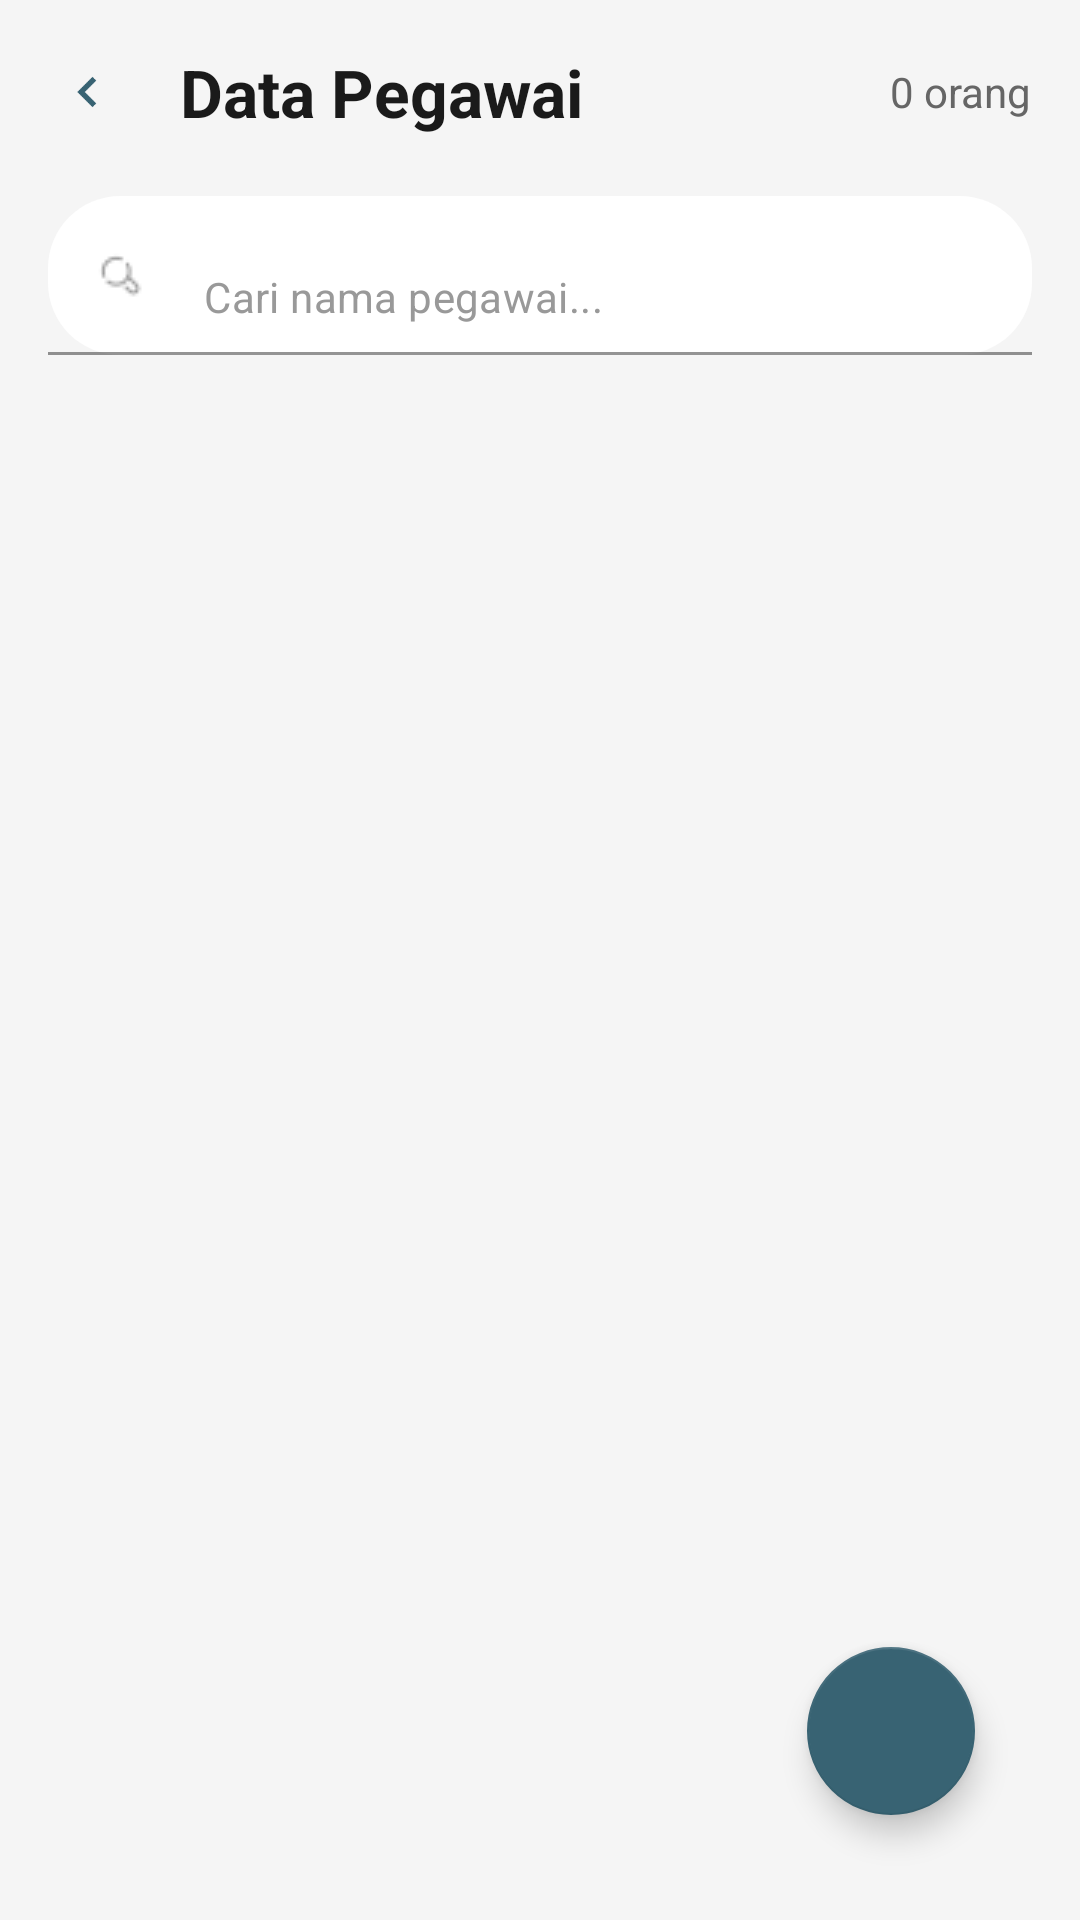

This screen was rendered from an Android layout file. Write that file and the resources it references.
<!-- AndroidManifest.xml: application theme Theme.Sellio -->
<!-- res/layout/activity_data_pegawai.xml -->
<?xml version="1.0" encoding="utf-8"?>
<androidx.constraintlayout.widget.ConstraintLayout xmlns:android="http://schemas.android.com/apk/res/android"
    xmlns:app="http://schemas.android.com/apk/res-auto"
    xmlns:tools="http://schemas.android.com/tools"
    android:id="@+id/main"
    android:layout_width="match_parent"
    android:layout_height="match_parent"
    android:background="@color/bg_main"
    tools:context=".kategori.DataPegawaiActivity">

    
    <LinearLayout
        android:id="@+id/headerLayout"
        android:layout_width="0dp"
        android:layout_height="wrap_content"
        android:orientation="horizontal"
        android:gravity="center_vertical"
        android:paddingStart="16dp"
        android:paddingEnd="16dp"
        android:paddingTop="16dp"
        android:paddingBottom="12dp"
        app:layout_constraintTop_toTopOf="parent"
        app:layout_constraintStart_toStartOf="parent"
        app:layout_constraintEnd_toEndOf="parent">

        <ImageView
            android:id="@+id/btnBack"
            android:layout_width="28dp"
            android:layout_height="28dp"
            android:src="@drawable/ic_back"
            android:padding="4dp"
            android:contentDescription="Kembali" />

        <TextView
            android:id="@+id/tvJudul"
            android:layout_width="0dp"
            android:layout_height="wrap_content"
            android:layout_weight="1"
            android:text="Data Pegawai"
            android:textSize="22sp"
            android:textStyle="bold"
            android:textColor="@color/text_primary"
            android:layout_marginStart="16dp" />

        <TextView
            android:id="@+id/tvJumlahPegawai"
            android:layout_width="wrap_content"
            android:layout_height="wrap_content"
            android:text="0 orang"
            android:textSize="14sp"
            android:textColor="@color/text_secondary" />

    </LinearLayout>

    
    <com.google.android.material.textfield.TextInputLayout
        android:id="@+id/tilSearch"
        android:layout_width="0dp"
        android:layout_height="53dp"
        android:layout_marginStart="16dp"
        android:layout_marginEnd="16dp"
        android:layout_marginTop="8dp"
        android:layout_marginBottom="8dp"
        app:layout_constraintTop_toBottomOf="@id/headerLayout"
        app:layout_constraintStart_toStartOf="parent"
        app:layout_constraintEnd_toEndOf="parent"
        app:boxCornerRadiusTopStart="24dp"
        app:boxCornerRadiusTopEnd="24dp"
        app:boxCornerRadiusBottomStart="24dp"
        app:boxCornerRadiusBottomEnd="24dp"
        app:endIconMode="clear_text"
        app:startIconDrawable="@drawable/ic_search"
        app:startIconTint="#999999"
        app:endIconTint="#999999"
        app:boxBackgroundColor="#FFFFFF"
        app:boxStrokeWidth="1dp"
        app:boxStrokeColor="#E0E0E0"
        app:hintEnabled="false">

        <com.google.android.material.textfield.TextInputEditText
            android:id="@+id/etSearch"
            android:layout_width="match_parent"
            android:layout_height="match_parent"
            android:hint="Cari nama pegawai..."
            android:inputType="text"
            android:textSize="14sp"
            android:paddingStart="12dp"
            android:paddingEnd="12dp" />
    </com.google.android.material.textfield.TextInputLayout>

    
    <androidx.recyclerview.widget.RecyclerView
        android:id="@+id/rvDataPegawai"
        android:layout_width="0dp"
        android:layout_height="0dp"
        android:clipToPadding="false"
        android:paddingBottom="16dp"
        app:layout_constraintTop_toBottomOf="@id/tilSearch"
        app:layout_constraintBottom_toBottomOf="parent"
        app:layout_constraintStart_toStartOf="parent"
        app:layout_constraintEnd_toEndOf="parent" />

    
    <com.google.android.material.floatingactionbutton.FloatingActionButton
        android:id="@+id/fabAdd"
        android:layout_width="56dp"
        android:layout_height="56dp"
        android:layout_margin="35dp"
        android:src="@drawable/ic_add"
        android:contentDescription="Tambah Pegawai"
        app:layout_constraintBottom_toBottomOf="parent"
        app:layout_constraintEnd_toEndOf="parent"
        app:fabSize="normal"
        app:backgroundTint="#386373"
        app:tint="@android:color/white" />

</androidx.constraintlayout.widget.ConstraintLayout>
<!-- resources referenced by this layout -->
<resources>
  <color name="bg_main">#F5F5F5</color>
  <color name="text_primary">#1A1A1A</color>
  <color name="text_secondary">#666666</color>
  <!-- drawable ic_back: png bitmap (drawable, 326 bytes) -->
  <!-- drawable ic_search: png bitmap (drawable, 295 bytes) -->
  <style name="Theme.Sellio" parent="Theme.MaterialComponents.DayNight.NoActionBar">
          
          <item name="colorPrimary">#386373</item>
          <item name="colorPrimaryVariant">#2D525F</item>
          <item name="colorOnPrimary">@color/white</item>
  
          
          <item name="colorSecondary">#FF9800</item>
          <item name="colorSecondaryVariant">#F57C00</item>
          <item name="colorOnSecondary">@color/black</item>
  
          
          <item name="android:windowBackground">#F5F5F5</item>
          <item name="android:colorBackground">#F5F5F5</item>
  
          
          <item name="android:statusBarColor">?attr/colorPrimaryVariant</item>
  
          
          <item name="android:colorBackgroundFloating">#FFFFFF</item>
  
          
          <item name="android:textColorPrimary">#1A1A1A</item>
          <item name="android:textColorSecondary">#666666</item>
          <item name="android:textColorHint">#999999</item>
  
          
          <item name="colorControlNormal">#666666</item>
          <item name="colorControlActivated">#386373</item>
          <item name="colorControlHighlight">#20B0B0B0</item>
      </style>
  <color name="white">#FFFFFFFF</color>
  <color name="black">#FF000000</color>
</resources>
